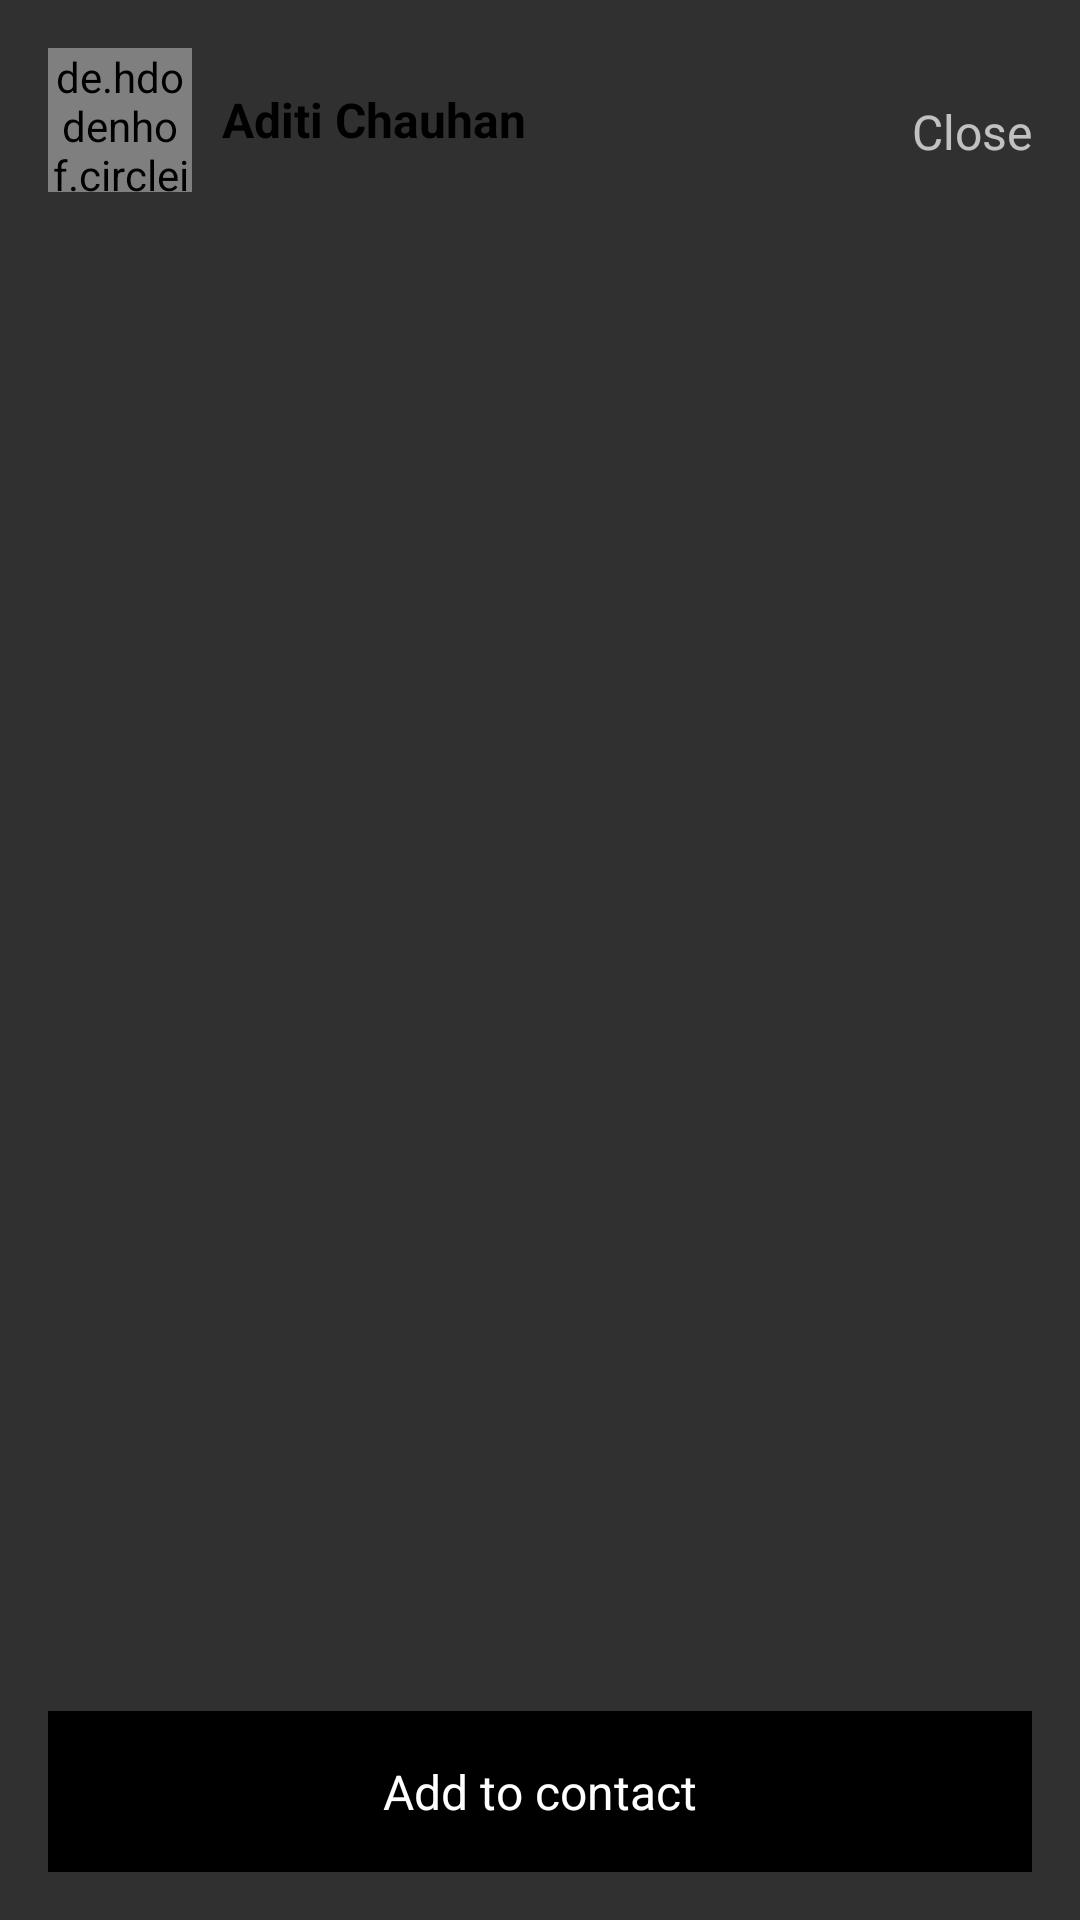

This screen was rendered from an Android layout file. Write that file and the resources it references.
<!-- AndroidManifest.xml: application theme Theme.YooHooAppMaster -->
<!-- res/layout/dialog_v_card_detail.xml -->
<?xml version="1.0" encoding="utf-8"?>
<RelativeLayout xmlns:android="http://schemas.android.com/apk/res/android"
    android:layout_width="match_parent"
    android:layout_height="300dp"
    android:orientation="vertical"
    android:padding="16dp">

    <de.hdodenhof.circleimageview.CircleImageView
        android:id="@+id/contactImage"
        android:layout_width="48dp"
        android:layout_height="48dp"
        android:src="@drawable/ic_person_black_24dp" />

    <TextView
        android:id="@+id/contactName"
        android:layout_width="match_parent"
        android:layout_height="48dp"
        android:layout_marginLeft="10dp"
        android:layout_marginRight="10dp"
        android:layout_toStartOf="@+id/close"
        android:layout_toLeftOf="@+id/close"
        android:layout_toEndOf="@+id/contactImage"
        android:layout_toRightOf="@+id/contactImage"
        android:gravity="center_vertical"
        android:text="Aditi Chauhan"
        android:textColor="@color/textColor0"
        android:textSize="16sp"
        android:textStyle="bold" />

    <TextView
        android:id="@+id/close"
        android:layout_width="wrap_content"
        android:layout_height="56dp"
        android:layout_alignParentEnd="true"
        android:layout_alignParentRight="true"
        android:gravity="center"
        android:src="@drawable/ic_message_24dp"
        android:text="@string/close"
        android:textSize="16sp" />

    <ScrollView
        android:layout_width="match_parent"
        android:layout_height="match_parent"
        android:layout_above="@+id/contactAdd"
        android:layout_below="@+id/contactImage"
        android:layout_marginTop="16dp"
        android:fillViewport="true"
        android:scrollbars="none">

        <LinearLayout
            android:layout_width="match_parent"
            android:layout_height="match_parent"
            android:orientation="vertical">

            <androidx.recyclerview.widget.RecyclerView
                android:id="@+id/recyclerPhone"
                android:layout_width="match_parent"
                android:layout_height="wrap_content"
                android:layout_marginBottom="16dp" />

            <androidx.recyclerview.widget.RecyclerView
                android:id="@+id/recyclerEmail"
                android:layout_width="match_parent"
                android:layout_height="wrap_content" />

        </LinearLayout>

    </ScrollView>

    <LinearLayout
        android:id="@+id/contactAdd"
        android:layout_width="match_parent"
        android:layout_height="wrap_content"
        android:layout_alignParentBottom="true"
        android:background="@color/black"
        android:gravity="center">

        <TextView
            android:id="@+id/addToContactText"
            android:layout_width="wrap_content"
            android:layout_height="wrap_content"
            android:drawableStart="@drawable/ic_person_add"
            android:drawableLeft="@drawable/ic_person_add"
            android:drawablePadding="16dp"
            android:padding="16dp"
            android:text="@string/add_to_contact"
            android:textColor="@android:color/white"
            android:textSize="16sp" />
    </LinearLayout>

</RelativeLayout>
<!-- resources referenced by this layout -->
<resources>
  <color name="black">#000000</color>
  <color name="textColor0">#000000</color>
  <string name="add_to_contact">Add to contact</string>
  <string name="close">Close</string>
  <style name="Theme.YooHooAppMaster" parent="Theme.AppCompat">
          
          <item name="colorPrimary">@color/purple_500</item>
          <item name="colorPrimaryVariant">@color/purple_700</item>
          <item name="colorOnPrimary">@color/white</item>
          
          <item name="colorSecondary">@color/teal_200</item>
          <item name="colorSecondaryVariant">@color/teal_700</item>
          <item name="colorOnSecondary">@color/black</item>
          
          <item name="android:statusBarColor" tools:targetApi="l">?attr/colorPrimaryVariant</item>
          
      </style>
  <color name="purple_500">#FF6200EE</color>
  <color name="purple_700">#FF3700B3</color>
  <color name="white">#FFFFFF</color>
  <color name="teal_200">#FF03DAC5</color>
  <color name="teal_700">#FF018786</color>
</resources>
